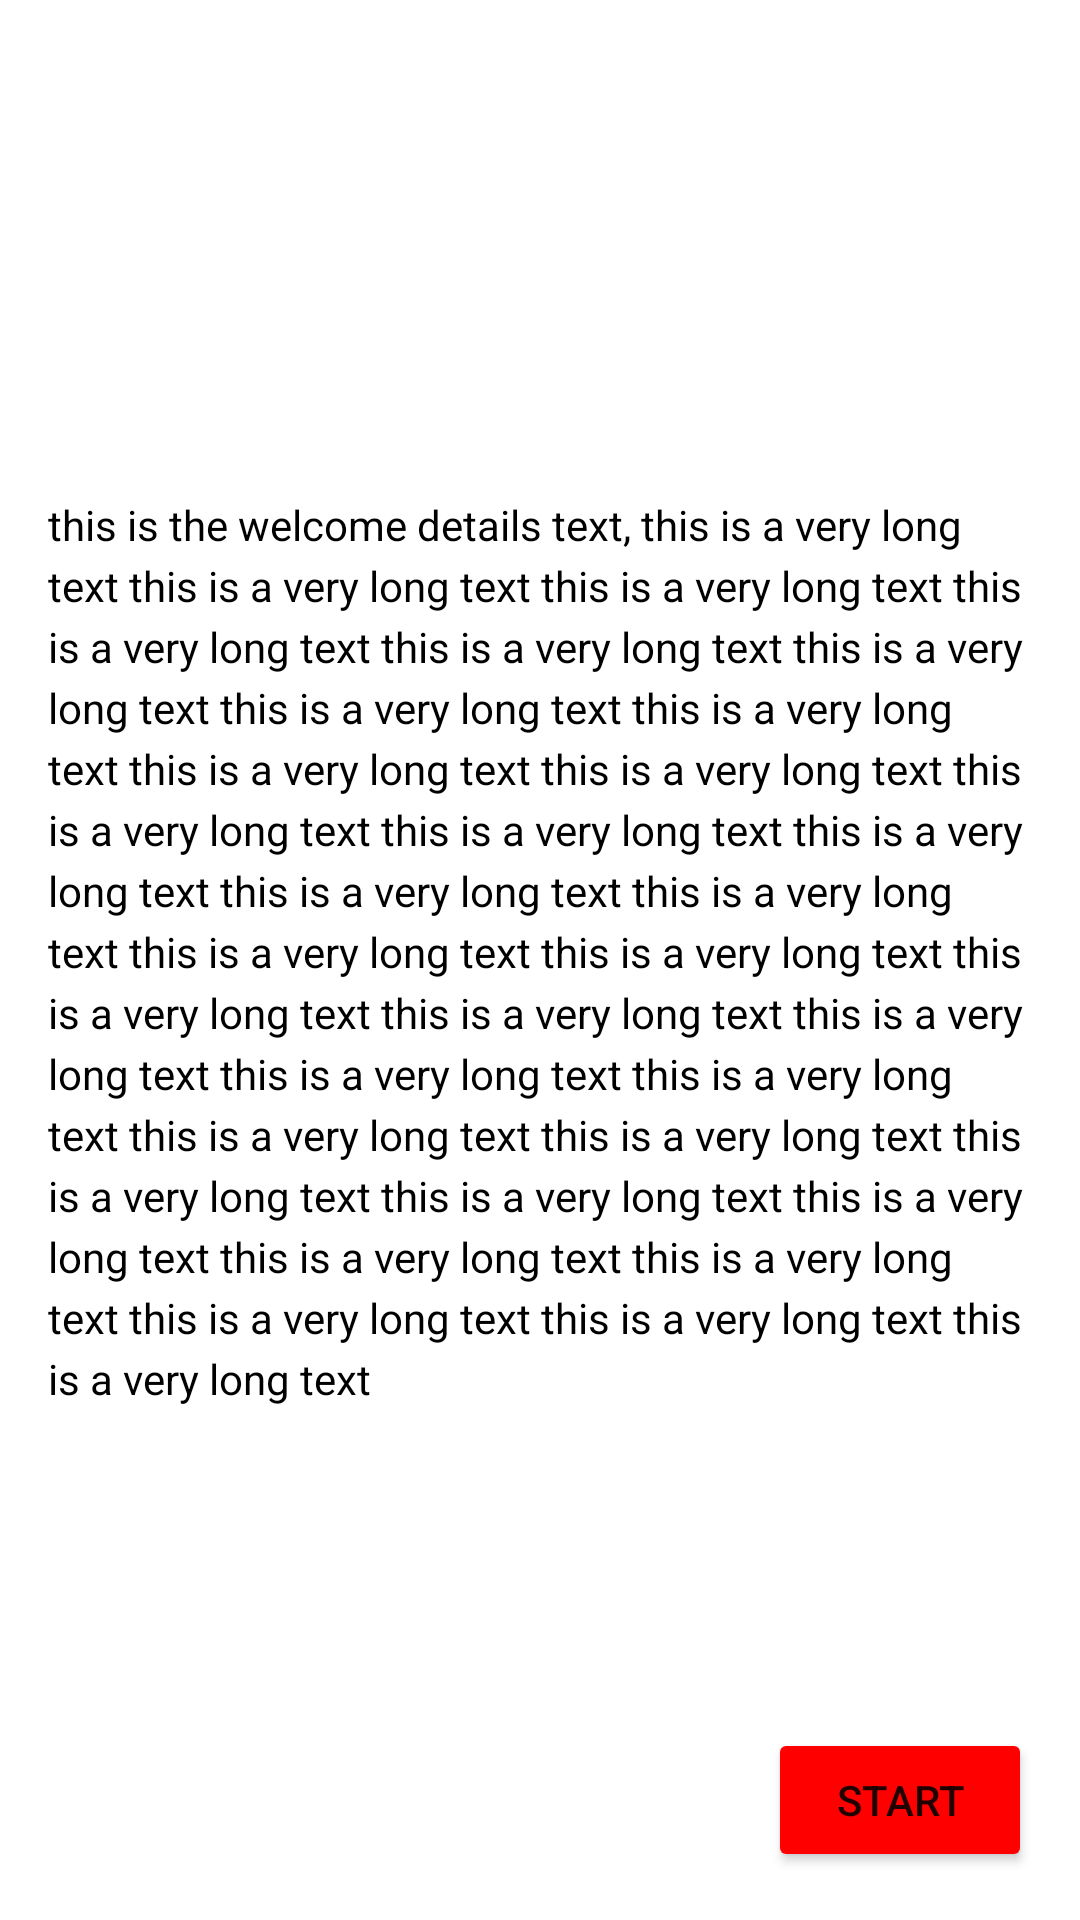

Android layout source for this screen:
<!-- AndroidManifest.xml: application theme Theme.MyFavCars -->
<!-- res/layout/fragment_instructions.xml -->
<?xml version="1.0" encoding="utf-8"?>
<layout xmlns:android="http://schemas.android.com/apk/res/android"
    xmlns:tools="http://schemas.android.com/tools"
    xmlns:app="http://schemas.android.com/apk/res-auto">

    <data>
        <variable
            name="instructionsViewModel"
            type="com.walidkh.android.myfavcars.info.InstructionsViewModel" />
    </data>

    <androidx.constraintlayout.widget.ConstraintLayout
        android:layout_width="match_parent"
        android:layout_height="match_parent"
        tools:context=".info.InstructionsFragment"
        android:background="@drawable/login_background">

        <TextView
            android:id="@+id/welcomeTitleId"
            android:layout_width="wrap_content"
            android:layout_height="wrap_content"
            android:layout_marginStart="16dp"
            android:layout_marginTop="50dp"
            android:layout_marginEnd="16dp"
            android:textColor="@android:color/white"
            android:text="Instructions"
            android:textSize="18sp"
            android:textStyle="bold"
            app:layout_constraintEnd_toEndOf="parent"
            app:layout_constraintStart_toStartOf="parent"
            app:layout_constraintTop_toTopOf="parent"/>

        <TextView
            android:id="@+id/welcomeDetailsTextId"
            android:layout_width="0dp"
            android:layout_height="wrap_content"
            android:layout_marginStart="16dp"
            android:layout_marginEnd="16dp"
            android:layout_marginBottom="16dp"
            android:lineSpacingExtra="4dp"
            android:text="@string/welcome_details_text"
            android:textColor="@android:color/black"
            app:layout_constraintBottom_toTopOf="@+id/nextBtnId"
            app:layout_constraintEnd_toEndOf="parent"
            app:layout_constraintHorizontal_bias="0.5"
            app:layout_constraintStart_toStartOf="parent"
            app:layout_constraintTop_toBottomOf="@+id/welcomeTitleId" />

        <Button
            android:id="@+id/nextBtnId"
            android:layout_width="wrap_content"
            android:layout_height="wrap_content"
            android:layout_marginEnd="16dp"
            android:layout_marginBottom="16dp"
            android:backgroundTint="#FF0000"
            android:onClick="@{() -> instructionsViewModel.navigateToCarsListPage()}"
            android:text="@string/instruction_btn_text"
            app:layout_constraintBottom_toBottomOf="parent"
            app:layout_constraintEnd_toEndOf="parent" />

    </androidx.constraintlayout.widget.ConstraintLayout>
</layout>
<!-- resources referenced by this layout -->
<resources>
  <!-- drawable login_background (drawable) -->
  <?xml version="1.0" encoding="utf-8"?>
  <layer-list xmlns:android="http://schemas.android.com/apk/res/android">
      <item android:drawable="@color/colorRed"/>
  
      <item android:top="300dp"
          android:bottom="-300dp"
          android:left="0dp"
          android:right="-300dp">
          <rotate
              android:fromDegrees="-10"
              android:pivotX="0%"
              android:pivotY="100%">
              <shape
                  android:shape="rectangle">
                  <solid
                      android:color="#DCDCDC"/>
              </shape>
          </rotate>
      </item>
  </layer-list>
  <string name="instruction_btn_text">Start</string>
  <string name="welcome_details_text">this is the welcome details text, this is a very long
          text this is a very long text this is a very long text this is a very
          long text this is a very long text this is a very long text this is a very
          long text this is a very long text this is a very long
          text this is a very long text this is a very long text this is a very
          long text this is a very long text this is a very long text this is a very
          long text this is a very long text this is a very long
          text this is a very long text this is a very long text this is a very
          long text this is a very long text this is a very long text this is a very
          long text this is a very long text this is a very long
          text this is a very long text this is a very long text this is a very
          long text this is a very long text this is a very long text this is a very
          long text this is a very long text</string>
  <style name="Theme.MyFavCars" parent="Theme.MaterialComponents.DayNight.DarkActionBar">
          
          <item name="colorPrimary">@color/purple_500</item>
          <item name="colorPrimaryVariant">@color/purple_700</item>
          <item name="colorOnPrimary">@color/white</item>
          
          <item name="colorSecondary">@color/teal_200</item>
          <item name="colorSecondaryVariant">@color/teal_700</item>
          <item name="colorOnSecondary">@color/black</item>
          
          <item name="android:statusBarColor" tools:targetApi="l">?attr/colorPrimaryVariant</item>
          
      </style>
  <color name="purple_500">#FF6200EE</color>
  <color name="purple_700">#FF3700B3</color>
  <color name="white">#FFFFFFFF</color>
  <color name="teal_200">#FF03DAC5</color>
  <color name="teal_700">#FF018786</color>
  <color name="black">#FF000000</color>
</resources>
